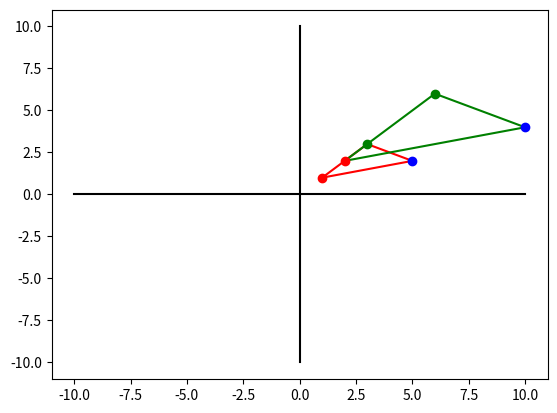

This chart was generated by the following Python code:
import numpy as np
import matplotlib.pyplot as plt


def bVec():  # Вектор сдвига
    b = np.array([0, 0])
    return b

def rotMatr(ang):  # Поворот
    mtr = np.array([[np.cos(ang), -np.sin(ang)], [np.sin(ang), np.cos(ang)]])
    return mtr

def diagMatr():  # Масштабирование
    mtr = np.array([[2, 0], [0, 2]])
    return mtr

def detPos():  # Пример матрицы
    mtr = np.array([[1.5, 1], [0.5, 1.2]])
    return mtr

def detNeg():  # Пример матрицы
    mtr = np.array([[0.5, 1], [1.5, -1]])
    return mtr

def to_proj_coords(x):  # Переход к проективным из афинных
    r,c = x.shape
    x = np.concatenate([x, np.ones((1,c))], axis = 0)
    return x

def to_cart_coords(x):  # В афинные координаты из проективных
    x = x[:-1]/x[-1]
    return x

pt0 = [1, 1]
pt1 = [3, 3]
pt2 = [5, 2]

x = np.array([pt0, pt1, pt2], dtype = np.float32).T  # T - транспонирование

x_proj = to_proj_coords(x)

# linear transform matrix
#a = rotMatr(np.pi/4) # change rotation angle
a = diagMatr()
#a = detPos()
#a = detNeg()

# shift vector
b = bVec() # change to non-zero

m = np.zeros((3,3))
m[:2,:2] = a
m[:2,-1] = b
m[-1,-1] = 1

x_new_proj = m @ x_proj  # Умножение двух матриц

x_new = to_cart_coords(x_new_proj)

# drawing
plt.figure()
# plt axes
plt.plot([-10, 10],[0,0], 'k')
plt.plot([0,0],[-10, 10], 'k')
# plot initial figure
plt.plot(x[0, [0,1,2,0]], x[1, [0,1,2,0]], 'r')
plt.plot(x[0,0], x[1,0], 'or')
plt.plot(x[0,1], x[1,1], 'og')
plt.plot(x[0,2], x[1,2], 'ob')
# plot transformed figure
plt.plot(x_new[0, [0,1,2,0]], x_new[1, [0,1,2,0]], 'g')
plt.plot(x_new[0,0], x_new[1,0], 'or')
plt.plot(x_new[0,1], x_new[1,1], 'og')
plt.plot(x_new[0,2], x_new[1,2], 'ob')

plt.show()


